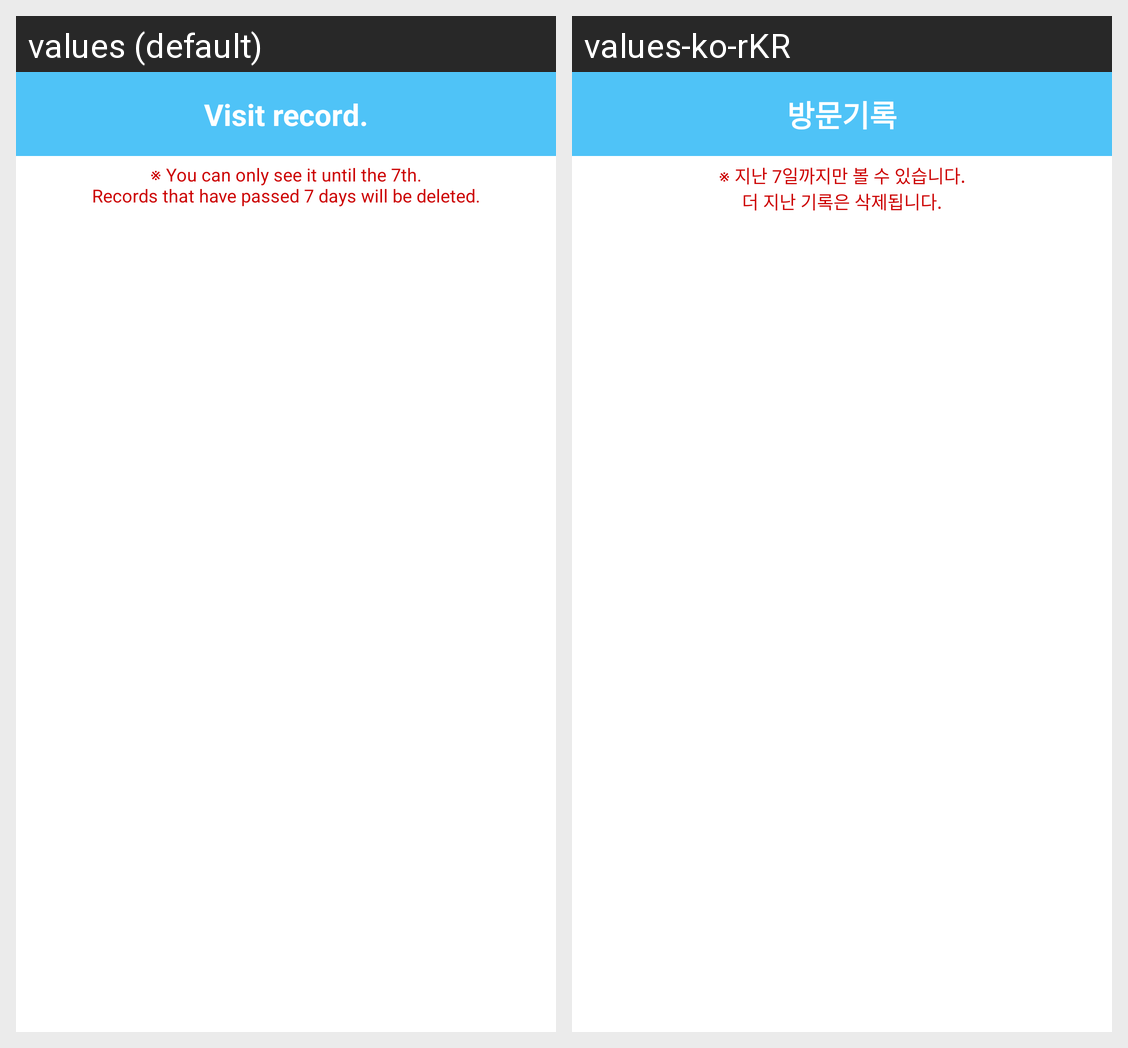

The Android screen above is rendered under two locales of the same app. Produce the string resources it draws, with the default and per-locale values.
Android screen res/layout/activity_history.xml rendered under 2 locales, left to right: values (default), values-ko-rKR. Device: Nexus 5 (rendered at 1080×1920; each locale shown at half size, 540×960, under a caption strip naming it); theme Theme.statusBar.Teal200.
Strings drawn on this screen, with the default value and each locale's value (text and hints the layout hard-codes, and strings that could not be matched under every locale, appear in the picture but are not listed):

history
  values: Visit record.
  values-ko-rKR: 방문기록

before_seven_days
  values: ※ You can only see it until the 7th.
      Records that have passed 7 days will be deleted.
  values-ko-rKR: ※ 지난 7일까지만 볼 수 있습니다.
      더 지난 기록은 삭제됩니다.
